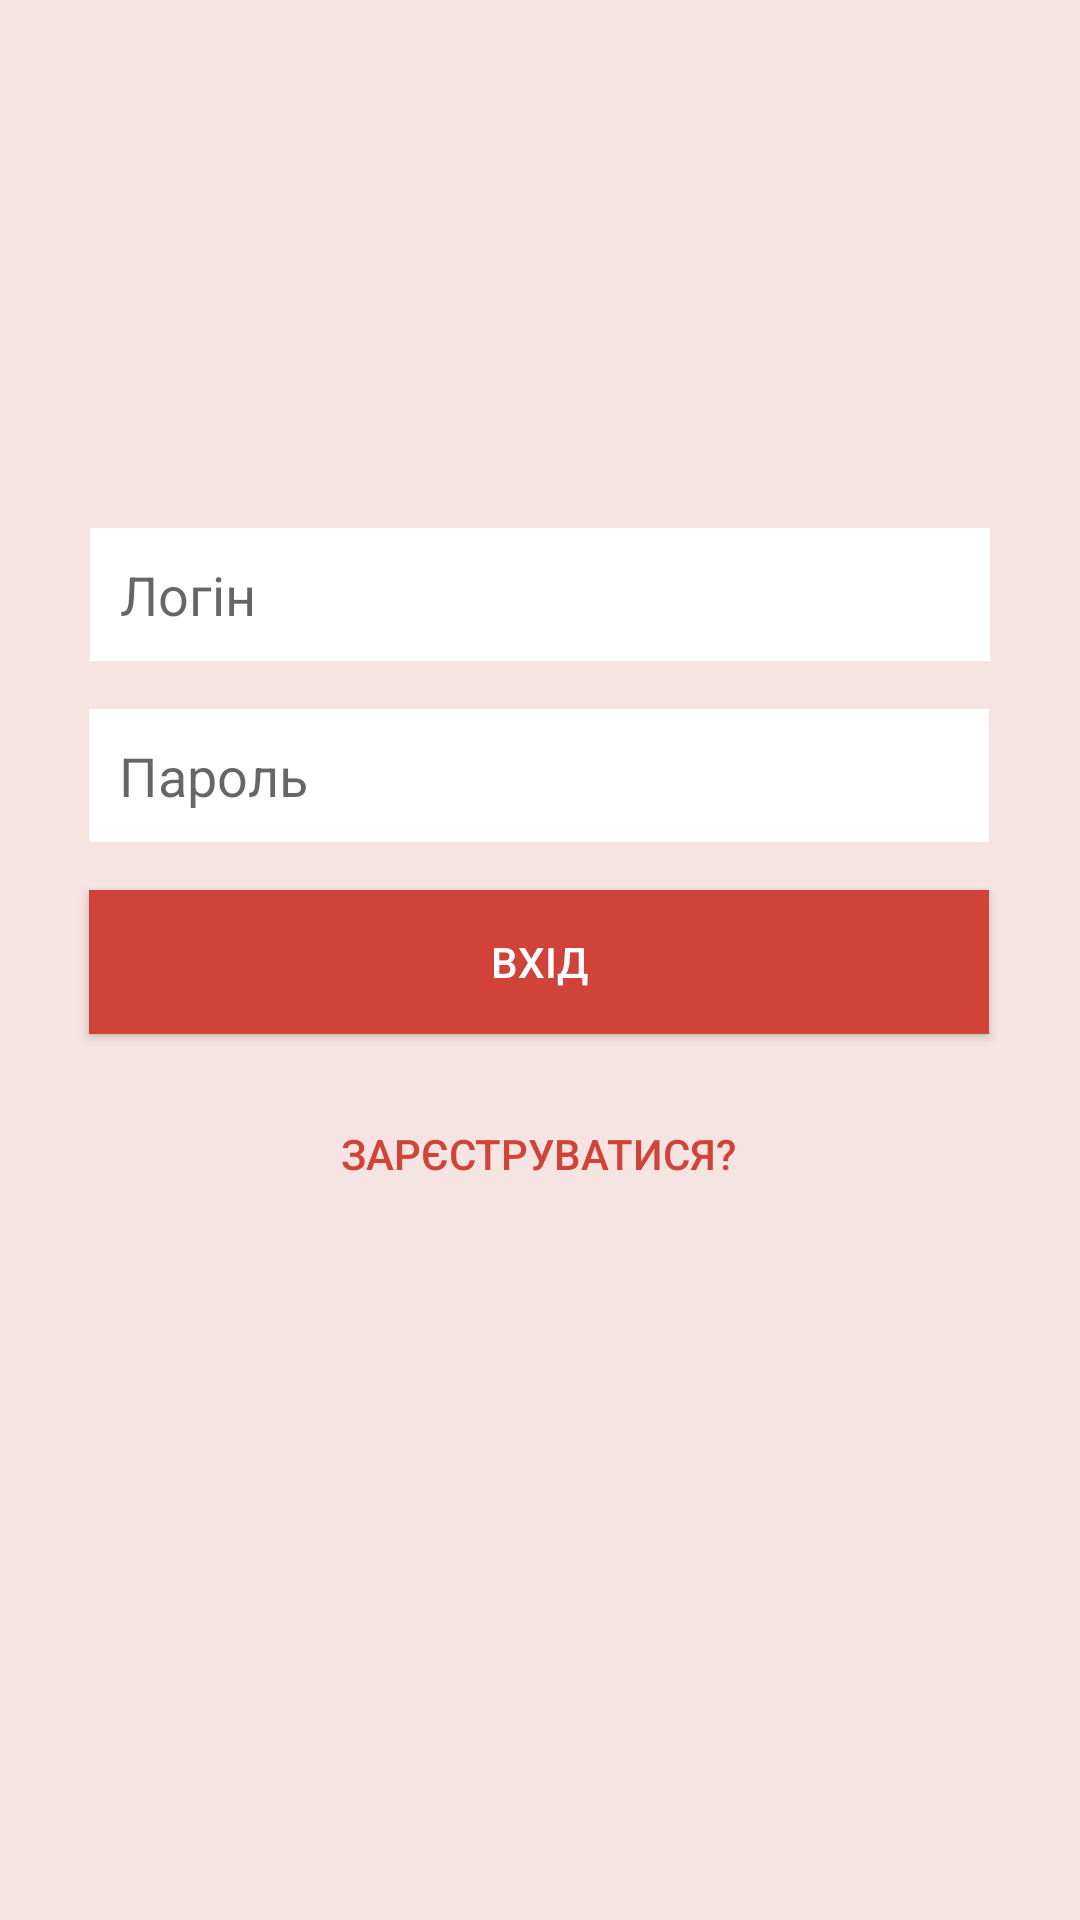

The Android layout XML behind this screen, and the referenced resources:
<!-- AndroidManifest.xml: application theme AppTheme -->
<!-- res/layout/activity_login.xml -->
<?xml version="1.0" encoding="utf-8"?>
<androidx.constraintlayout.widget.ConstraintLayout xmlns:android="http://schemas.android.com/apk/res/android"
    xmlns:app="http://schemas.android.com/apk/res-auto"
    xmlns:tools="http://schemas.android.com/tools"
    android:layout_width="match_parent"
    android:layout_height="match_parent"
    android:background="#F6E4E2"
    tools:context=".login.LoginActivity">

    <EditText
        android:id="@+id/loginField"
        android:layout_width="300dp"
        android:layout_height="wrap_content"
        android:layout_marginTop="176dp"
        android:background="#FFFFFF"
        android:hint="@string/login_login_field"
        android:inputType="text"
        android:paddingVertical="10dp"
        android:paddingLeft="10dp"
        app:layout_constraintEnd_toEndOf="parent"
        app:layout_constraintHorizontal_bias="0.498"
        app:layout_constraintStart_toStartOf="parent"
        app:layout_constraintTop_toTopOf="parent" />

    <EditText
        android:id="@+id/passwordField"
        android:layout_width="300dp"
        android:layout_height="wrap_content"
        android:layout_marginTop="16dp"
        android:background="#FFFFFF"
        android:hint="@string/login_password_field"
        android:inputType="textPassword"
        android:ems="20"
        android:paddingVertical="10dp"
        android:paddingLeft="10dp"
        app:layout_constraintEnd_toEndOf="parent"
        app:layout_constraintHorizontal_bias="0.496"
        app:layout_constraintStart_toStartOf="parent"
        app:layout_constraintTop_toBottomOf="@+id/loginField" />

    <Button
        android:id="@+id/submitButton"
        android:layout_width="300dp"
        android:layout_height="wrap_content"
        android:layout_marginTop="16dp"
        android:background="@color/primary"
        android:onClick="onClickSubbmit"
        android:text="@string/submitButton"
        android:textColor="#FFFFFF"
        app:layout_constraintEnd_toEndOf="parent"
        app:layout_constraintHorizontal_bias="0.496"
        app:layout_constraintStart_toStartOf="parent"
        app:layout_constraintTop_toBottomOf="@+id/passwordField" />

    <Button
        android:id="@+id/registrationButton"
        android:layout_width="wrap_content"
        android:layout_height="wrap_content"
        android:layout_marginTop="16dp"
        android:background="@android:color/transparent"
        android:text="@string/registration"
        android:textColor="@color/primary"
        app:layout_constraintEnd_toEndOf="parent"
        app:layout_constraintHorizontal_bias="0.498"
        app:layout_constraintStart_toStartOf="parent"
        app:layout_constraintTop_toBottomOf="@+id/submitButton"
        android:onClick="goToRegister"/>

</androidx.constraintlayout.widget.ConstraintLayout>
<!-- resources referenced by this layout -->
<resources>
  <color name="primary">#D14238</color>
  <string name="login_login_field">Логін</string>
  <string name="login_password_field">Пароль</string>
  <string name="registration"><a>Зарєструватися?</a></string>
  <string name="submitButton">Вхід</string>
  <style name="AppTheme" parent="Theme.AppCompat.Light.DarkActionBar">
          
          <item name="colorPrimary">@color/primary</item>
          <item name="colorPrimaryDark">@color/primary</item>
          <item name="colorAccent">@color/backgraund</item>
      </style>
  <color name="backgraund">#EFE1DF</color>
</resources>
